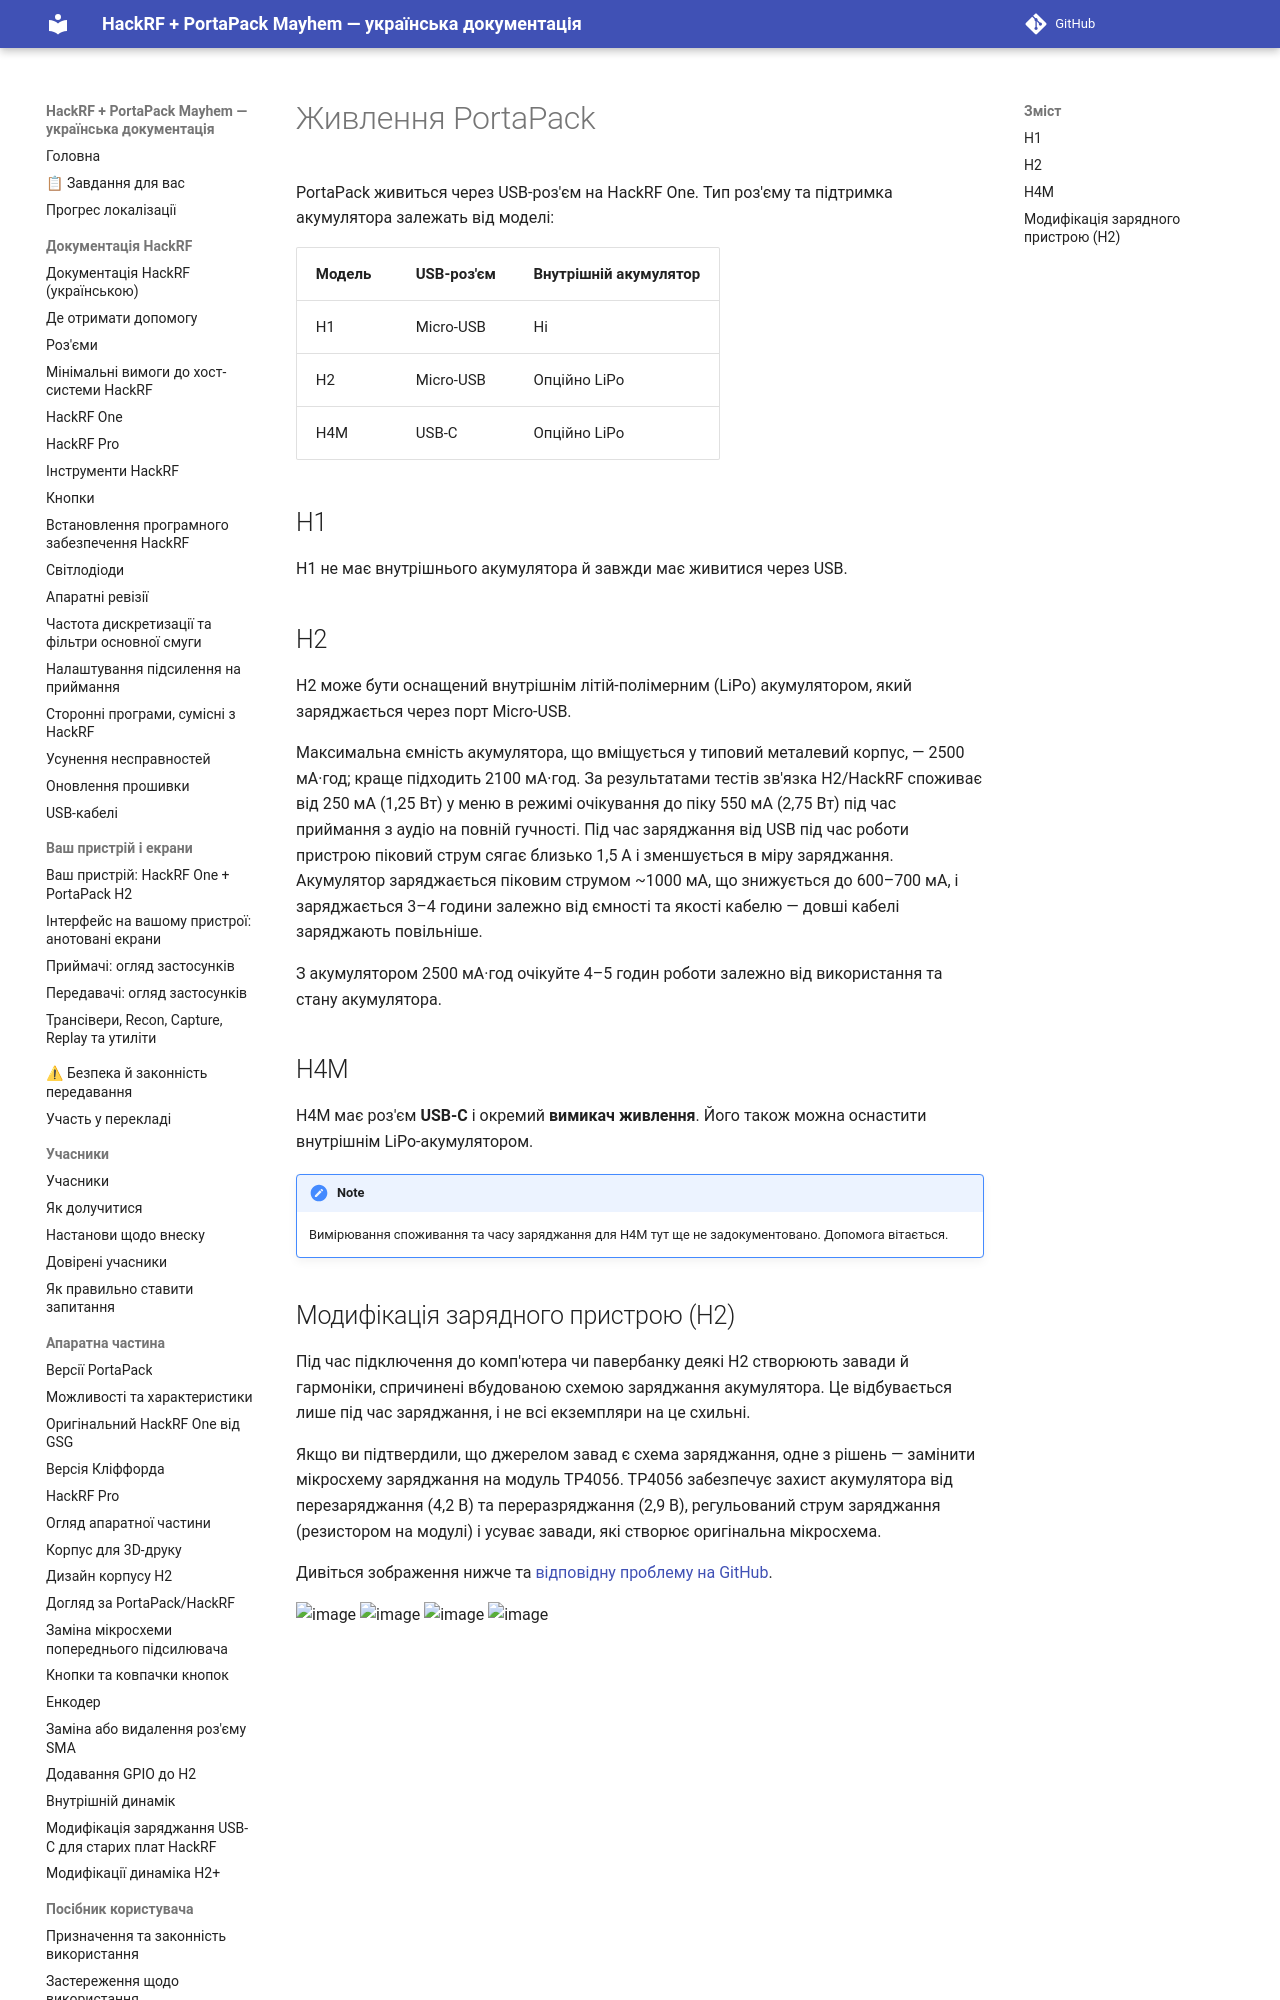

repository: FixerHack/hackrf-portapack-ua · page: powering-the-portapack/index.html · generator: mkdocs

# Живлення PortaPack

PortaPack живиться через USB-роз'єм на HackRF One. Тип роз'єму та підтримка акумулятора залежать від моделі:

| Модель | USB-роз'єм | Внутрішній акумулятор |
|-------|--------------|-----------------|
| H1 | Micro-USB | Ні |
| H2 | Micro-USB | Опційно LiPo |
| H4M | USB-C | Опційно LiPo |

## H1

H1 не має внутрішнього акумулятора й завжди має живитися через USB.
